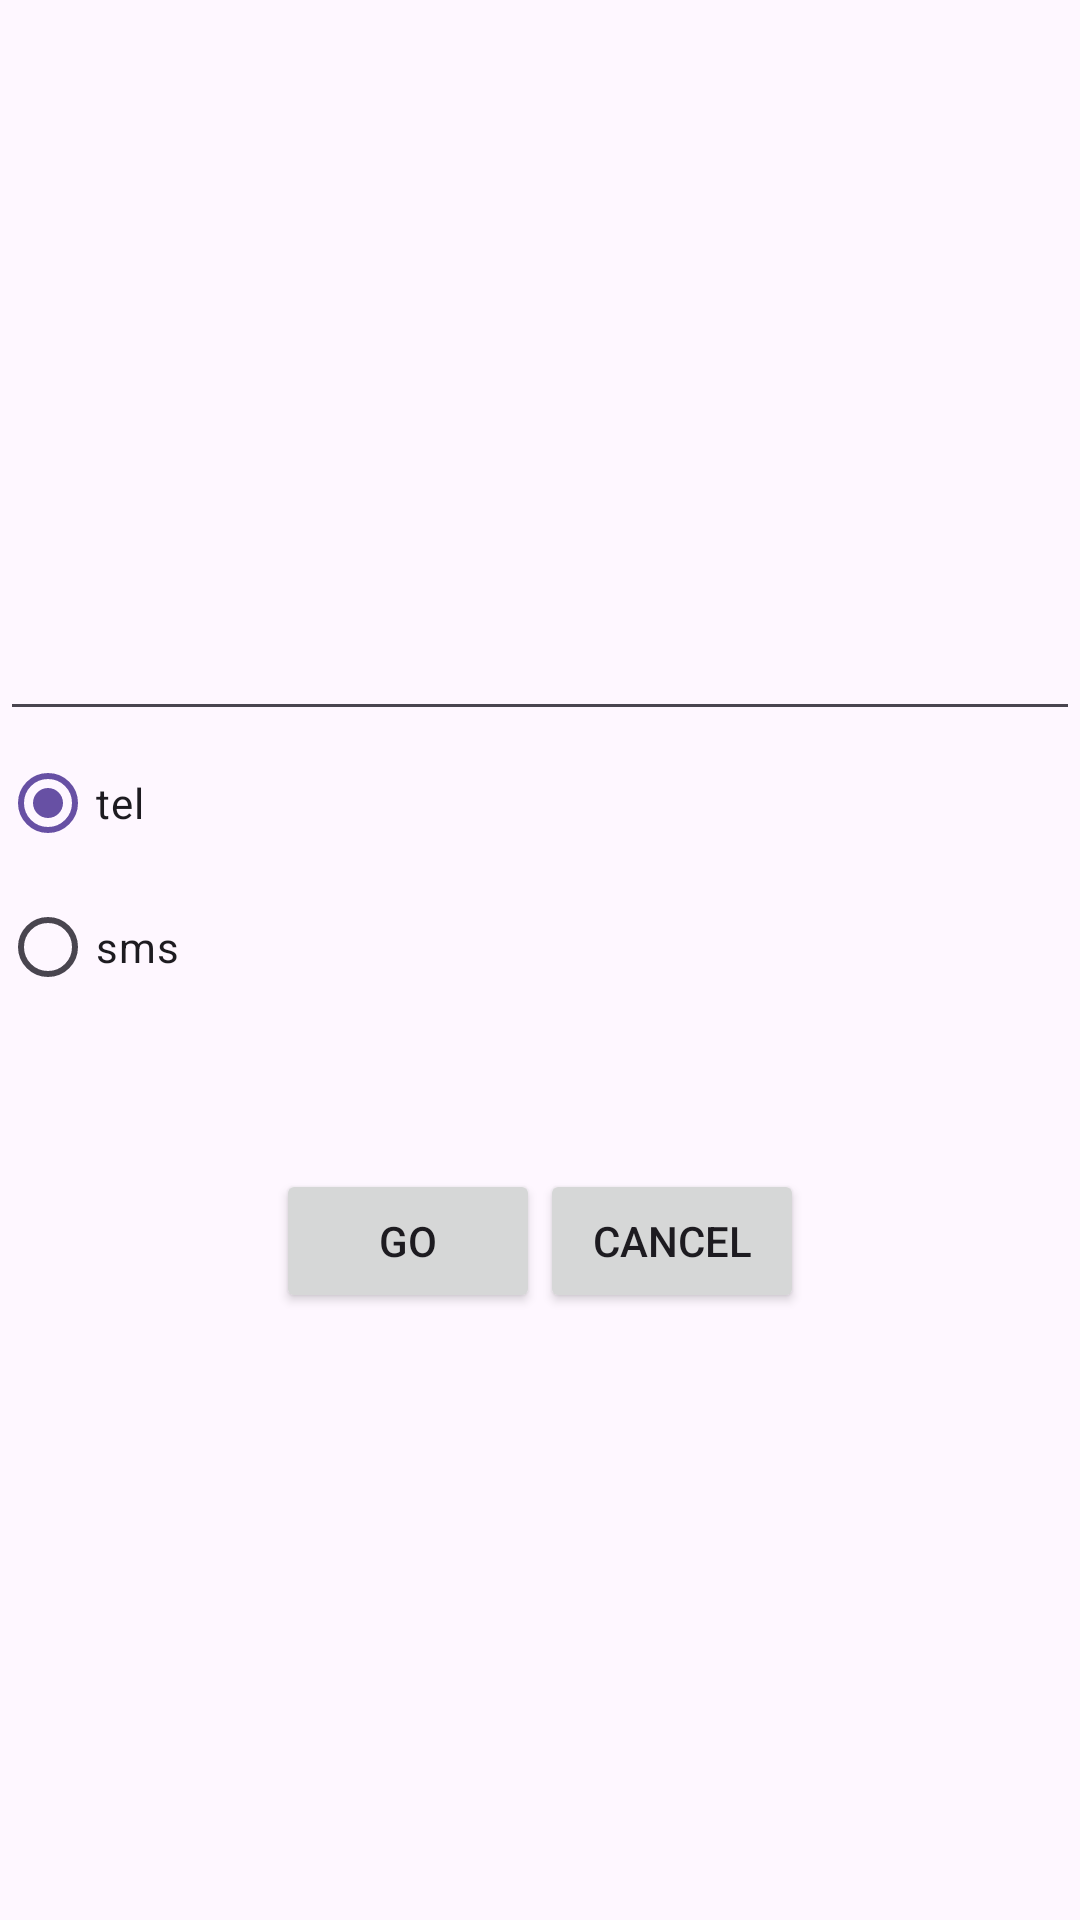

Here is an Android app screen rendered from its layout file. Give the layout XML and the strings, colors and styles it references.
<!-- AndroidManifest.xml: application theme Theme.EXAM_DAM -->
<!-- res/layout/activity_main2.xml -->
<?xml version="1.0" encoding="utf-8"?>
<LinearLayout xmlns:android="http://schemas.android.com/apk/res/android"
    xmlns:app="http://schemas.android.com/apk/res-auto"
    xmlns:tools="http://schemas.android.com/tools"
    android:id="@+id/main"
    android:gravity="center"
    android:layout_width="match_parent"
    android:layout_height="match_parent"
    android:orientation="vertical"
    tools:context=".MainActivity2">

    <EditText
        android:id="@+id/num"
        android:layout_width="match_parent"
        android:layout_height="wrap_content"/>

    <RadioGroup
        android:layout_width="match_parent"
        android:layout_height="wrap_content"
        android:orientation="vertical">
        <RadioButton
            android:id="@+id/tel"
            android:layout_width="wrap_content"
            android:layout_height="wrap_content"
            android:checked="true"
            android:text="tel"/>
        <RadioButton
            android:layout_width="wrap_content"
            android:layout_height="wrap_content"
            android:text="sms"/>
    </RadioGroup>

    <LinearLayout
        android:layout_width="wrap_content"
        android:layout_height="wrap_content">
        <Button
            android:id="@+id/go"
            android:layout_width="wrap_content"
            android:layout_height="wrap_content"
            android:text="go"
            android:layout_marginTop="50dp"
            app:layout_constraintEnd_toEndOf="parent"
            app:layout_constraintStart_toStartOf="parent"
            app:layout_constraintTop_toBottomOf="@+id/button" />
        <Button
            android:id="@+id/cancel_button"
            android:layout_width="wrap_content"
            android:layout_height="wrap_content"
            android:text="cancel"
            android:layout_marginTop="50dp"
            app:layout_constraintEnd_toEndOf="parent"
            app:layout_constraintStart_toStartOf="parent"
            app:layout_constraintTop_toBottomOf="@+id/button" />
    </LinearLayout>


</LinearLayout>
<!-- resources referenced by this layout -->
<resources>
  <style name="Theme.EXAM_DAM" parent="Base.Theme.EXAM_DAM" />
  <style name="Base.Theme.EXAM_DAM" parent="Theme.Material3.DayNight">
          
          
      </style>
</resources>
